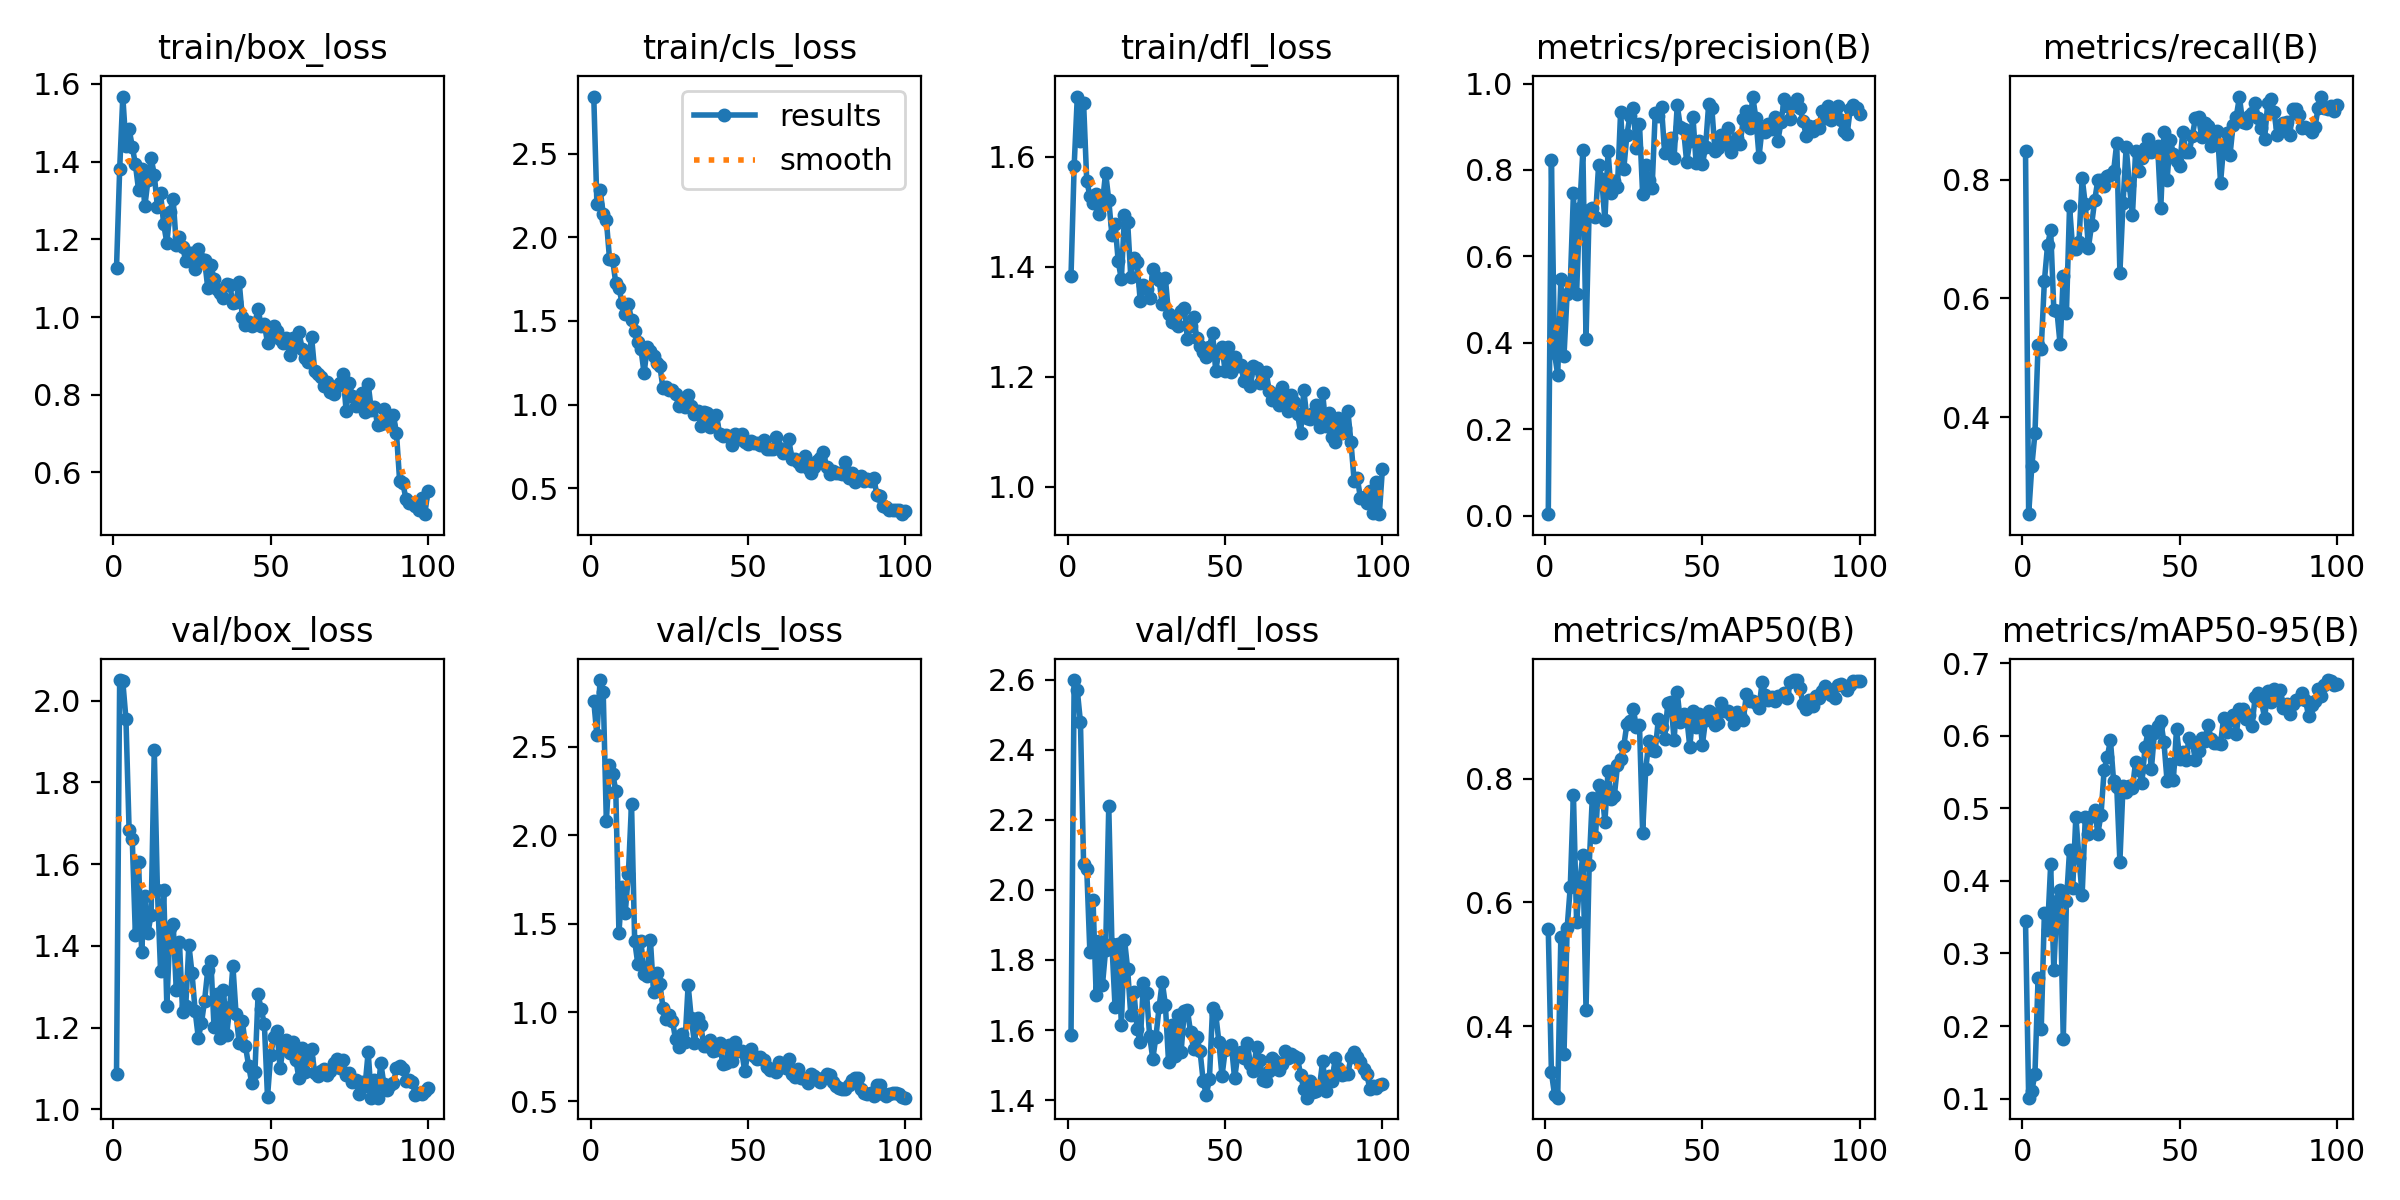

The data file committed next to this chart (first rows):
epoch, time, train/box_loss, train/cls_loss, train/dfl_loss, metrics/precision(B), metrics/recall(B), metrics/mAP50(B), metrics/mAP50-95(B), val/box_loss, val/cls_loss, val/dfl_loss, lr/pg0, lr/pg1, lr/pg2
1, 13.33, 1.127, 2.841, 1.383, 0.00354, 0.8487, 0.5567, 0.3446, 1.087, 2.756, 1.585, 0.0005406, 0.0005406, 0.0005406
2, 18.61, 1.38, 2.197, 1.583, 0.8236, 0.2373, 0.3256, 0.1013, 2.05, 2.563, 2.599, 0.001085, 0.001085, 0.001085
3, 22.2, 1.567, 2.285, 1.709, 0.3755, 0.3176, 0.2889, 0.1102, 2.047, 2.875, 2.569, 0.001619, 0.001619, 0.001619
4, 25.94, 1.441, 2.142, 1.628, 0.3254, 0.3733, 0.2846, 0.1341, 1.955, 2.808, 2.478, 0.001617, 0.001617, 0.001617
5, 31.24, 1.484, 2.103, 1.697, 0.5473, 0.5226, 0.5443, 0.2667, 1.683, 2.077, 2.074, 0.001601, 0.001601, 0.001601
6, 37.31, 1.439, 1.873, 1.556, 0.3703, 0.5157, 0.3546, 0.1959, 1.662, 2.393, 2.061, 0.001584, 0.001584, 0.001584
7, 42.2, 1.393, 1.865, 1.529, 0.5137, 0.6293, 0.5585, 0.3563, 1.426, 2.348, 1.822, 0.001568, 0.001568, 0.001568
8, 47.17, 1.327, 1.726, 1.515, 0.5379, 0.6893, 0.6255, 0.3329, 1.605, 2.252, 1.97, 0.001551, 0.001551, 0.001551
9, 52.83, 1.382, 1.697, 1.532, 0.7459, 0.7147, 0.7739, 0.4226, 1.385, 1.449, 1.699, 0.001535, 0.001535, 0.001535
10, 58.43, 1.284, 1.609, 1.495, 0.5141, 0.581, 0.5689, 0.2765, 1.522, 1.708, 1.853, 0.001518, 0.001518, 0.001518
11, 63.07, 1.352, 1.541, 1.516, 0.7117, 0.5787, 0.6321, 0.3721, 1.432, 1.561, 1.729, 0.001502, 0.001502, 0.001502
12, 67.43, 1.409, 1.603, 1.571, 0.8451, 0.5227, 0.6773, 0.3869, 1.476, 1.779, 1.828, 0.001485, 0.001485, 0.001485
13, 71.16, 1.366, 1.505, 1.521, 0.4092, 0.6374, 0.427, 0.1822, 1.88, 2.178, 2.238, 0.001469, 0.001469, 0.001469
14, 75.97, 1.283, 1.441, 1.458, 0.7064, 0.575, 0.6597, 0.3716, 1.536, 1.404, 1.847, 0.001452, 0.001452, 0.001452
15, 81.87, 1.318, 1.374, 1.478, 0.713, 0.7548, 0.7691, 0.4423, 1.338, 1.274, 1.665, 0.001436, 0.001436, 0.001436
16, 85.88, 1.238, 1.332, 1.41, 0.6903, 0.6829, 0.7064, 0.39, 1.537, 1.401, 1.846, 0.001419, 0.001419, 0.001419
17, 90.3, 1.191, 1.186, 1.377, 0.8112, 0.6836, 0.7899, 0.4883, 1.253, 1.218, 1.614, 0.001403, 0.001403, 0.001403
18, 95.36, 1.271, 1.347, 1.494, 0.779, 0.6957, 0.7845, 0.4318, 1.444, 1.206, 1.858, 0.001386, 0.001386, 0.001386
19, 100.2, 1.304, 1.321, 1.481, 0.6833, 0.8031, 0.7298, 0.3804, 1.454, 1.411, 1.774, 0.00137, 0.00137, 0.00137
20, 106.1, 1.186, 1.29, 1.381, 0.8428, 0.7582, 0.8119, 0.4876, 1.291, 1.114, 1.643, 0.001353, 0.001353, 0.001353
21, 111.8, 1.207, 1.249, 1.416, 0.7474, 0.6856, 0.7671, 0.4648, 1.41, 1.222, 1.709, 0.001337, 0.001337, 0.001337
22, 116.2, 1.181, 1.232, 1.409, 0.7738, 0.7236, 0.7718, 0.4889, 1.238, 1.163, 1.603, 0.00132, 0.00132, 0.00132
23, 120.8, 1.145, 1.098, 1.337, 0.7606, 0.7653, 0.8212, 0.4975, 1.252, 1.028, 1.565, 0.001304, 0.001304, 0.001304
24, 126.3, 1.165, 1.103, 1.366, 0.9352, 0.7994, 0.8318, 0.4651, 1.403, 0.9629, 1.733, 0.001287, 0.001287, 0.001287
25, 131.2, 1.165, 1.088, 1.36, 0.802, 0.7994, 0.8525, 0.4914, 1.333, 0.9863, 1.706, 0.001271, 0.001271, 0.001271
26, 135.4, 1.124, 1.087, 1.342, 0.8816, 0.7888, 0.8884, 0.5532, 1.24, 0.9532, 1.583, 0.001254, 0.001254, 0.001254
27, 139.9, 1.176, 1.063, 1.395, 0.926, 0.8063, 0.8929, 0.5709, 1.175, 0.8496, 1.518, 0.001238, 0.001238, 0.001238
28, 146, 1.148, 0.9937, 1.382, 0.9433, 0.8075, 0.9132, 0.5938, 1.211, 0.806, 1.581, 0.001221, 0.001221, 0.001221
29, 152.1, 1.146, 1.001, 1.376, 0.8499, 0.8138, 0.8837, 0.5376, 1.266, 0.88, 1.665, 0.001205, 0.001205, 0.001205
30, 157.7, 1.075, 0.9882, 1.332, 0.9067, 0.8615, 0.8865, 0.53, 1.341, 0.8324, 1.738, 0.001188, 0.001188, 0.001188
31, 162, 1.134, 1.055, 1.379, 0.7443, 0.6433, 0.7128, 0.4266, 1.362, 1.154, 1.672, 0.001172, 0.001172, 0.001172
32, 165.9, 1.097, 0.9913, 1.314, 0.8105, 0.7601, 0.8163, 0.5312, 1.201, 0.9663, 1.51, 0.001155, 0.001155, 0.001155
33, 170.7, 1.072, 0.941, 1.299, 0.7759, 0.8555, 0.8609, 0.5225, 1.282, 0.8293, 1.613, 0.001139, 0.001139, 0.001139
34, 174.8, 1.063, 0.9625, 1.297, 0.7572, 0.7909, 0.8457, 0.5311, 1.174, 0.9677, 1.525, 0.001122, 0.001122, 0.001122
35, 179.1, 1.05, 0.8745, 1.293, 0.932, 0.741, 0.8449, 0.5273, 1.293, 0.929, 1.642, 0.001106, 0.001106, 0.001106
36, 183.4, 1.086, 0.9534, 1.32, 0.9246, 0.8477, 0.8963, 0.5643, 1.181, 0.8095, 1.538, 0.001089, 0.001089, 0.001089
37, 188.7, 1.082, 0.947, 1.325, 0.9448, 0.8148, 0.8838, 0.5523, 1.251, 0.8117, 1.654, 0.001073, 0.001073, 0.001073
38, 193.1, 1.036, 0.8632, 1.269, 0.8399, 0.8366, 0.8645, 0.5353, 1.351, 0.8443, 1.657, 0.001056, 0.001056, 0.001056
39, 198.1, 1.039, 0.8753, 1.292, 0.8617, 0.8525, 0.9219, 0.5841, 1.234, 0.7821, 1.594, 0.00104, 0.00104, 0.00104
40, 203.9, 1.09, 0.9367, 1.308, 0.874, 0.8682, 0.9237, 0.6068, 1.161, 0.7901, 1.545, 0.001023, 0.001023, 0.001023
41, 208.3, 0.9988, 0.8258, 1.271, 0.8288, 0.8463, 0.8619, 0.5538, 1.216, 0.8261, 1.579, 0.001007, 0.001007, 0.001007
42, 211.9, 0.9794, 0.8136, 1.255, 0.9496, 0.8519, 0.9395, 0.604, 1.154, 0.7099, 1.542, 0.0009904, 0.0009904, 0.0009904
43, 215.6, 0.9875, 0.8179, 1.245, 0.8989, 0.8562, 0.8912, 0.6136, 1.107, 0.7177, 1.456, 0.0009739, 0.0009739, 0.0009739
44, 219.5, 0.9777, 0.8071, 1.236, 0.8952, 0.752, 0.9043, 0.6198, 1.064, 0.8142, 1.414, 0.0009574, 0.0009574, 0.0009574
45, 224.1, 0.9849, 0.7583, 1.254, 0.8182, 0.8802, 0.9005, 0.5913, 1.092, 0.7254, 1.46, 0.0009409, 0.0009409, 0.0009409
46, 229.1, 1.021, 0.8217, 1.279, 0.8662, 0.7995, 0.8507, 0.5374, 1.281, 0.8314, 1.663, 0.0009244, 0.0009244, 0.0009244
47, 234.9, 0.9769, 0.7945, 1.211, 0.9227, 0.8672, 0.9098, 0.5605, 1.245, 0.785, 1.646, 0.0009078, 0.0009078, 0.0009078
48, 241.1, 0.9814, 0.8269, 1.246, 0.8158, 0.8434, 0.8834, 0.5394, 1.208, 0.7815, 1.567, 0.0008913, 0.0008913, 0.0008913
49, 247.8, 0.9339, 0.776, 1.255, 0.8664, 0.8309, 0.9047, 0.6086, 1.03, 0.669, 1.469, 0.0008748, 0.0008748, 0.0008748
50, 252.3, 0.9498, 0.7643, 1.21, 0.8131, 0.8232, 0.855, 0.5682, 1.132, 0.7713, 1.542, 0.0008583, 0.0008583, 0.0008583
51, 256.2, 0.9757, 0.7823, 1.255, 0.853, 0.88, 0.8946, 0.5774, 1.178, 0.796, 1.548, 0.0008418, 0.0008418, 0.0008418
52, 260.1, 0.9629, 0.7703, 1.209, 0.953, 0.847, 0.9097, 0.567, 1.193, 0.752, 1.556, 0.0008253, 0.0008253, 0.0008253
53, 265.6, 0.9427, 0.7718, 1.236, 0.9425, 0.8456, 0.9053, 0.5974, 1.1, 0.7359, 1.462, 0.0008088, 0.0008088, 0.0008088
54, 270.8, 0.9338, 0.7564, 1.22, 0.8432, 0.8726, 0.8861, 0.5917, 1.152, 0.7471, 1.527, 0.0007923, 0.0007923, 0.0007923
55, 275.3, 0.9454, 0.7888, 1.221, 0.8512, 0.9032, 0.8891, 0.5664, 1.168, 0.7338, 1.537, 0.0007758, 0.0007758, 0.0007758
56, 281.3, 0.9017, 0.7333, 1.192, 0.8804, 0.9048, 0.9213, 0.5796, 1.137, 0.6947, 1.52, 0.0007593, 0.0007593, 0.0007593
57, 286.3, 0.9449, 0.7338, 1.203, 0.8626, 0.8719, 0.91, 0.5973, 1.165, 0.6774, 1.564, 0.0007428, 0.0007428, 0.0007428
58, 291.5, 0.9245, 0.7336, 1.183, 0.8966, 0.8947, 0.9087, 0.5926, 1.12, 0.6814, 1.504, 0.0007263, 0.0007263, 0.0007263
59, 297.4, 0.9608, 0.805, 1.219, 0.8423, 0.8897, 0.902, 0.6154, 1.076, 0.6616, 1.484, 0.0007098, 0.0007098, 0.0007098
60, 301.9, 0.9189, 0.7397, 1.216, 0.8589, 0.8571, 0.8887, 0.5953, 1.149, 0.7197, 1.553, 0.0006933, 0.0006933, 0.0006933
... 40 more rows
